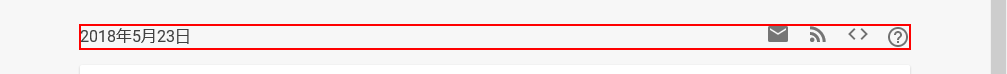
Task: Robotic Enterprise Framework
Workflow: Main

Step 1: Find Element 'DIV' on the element

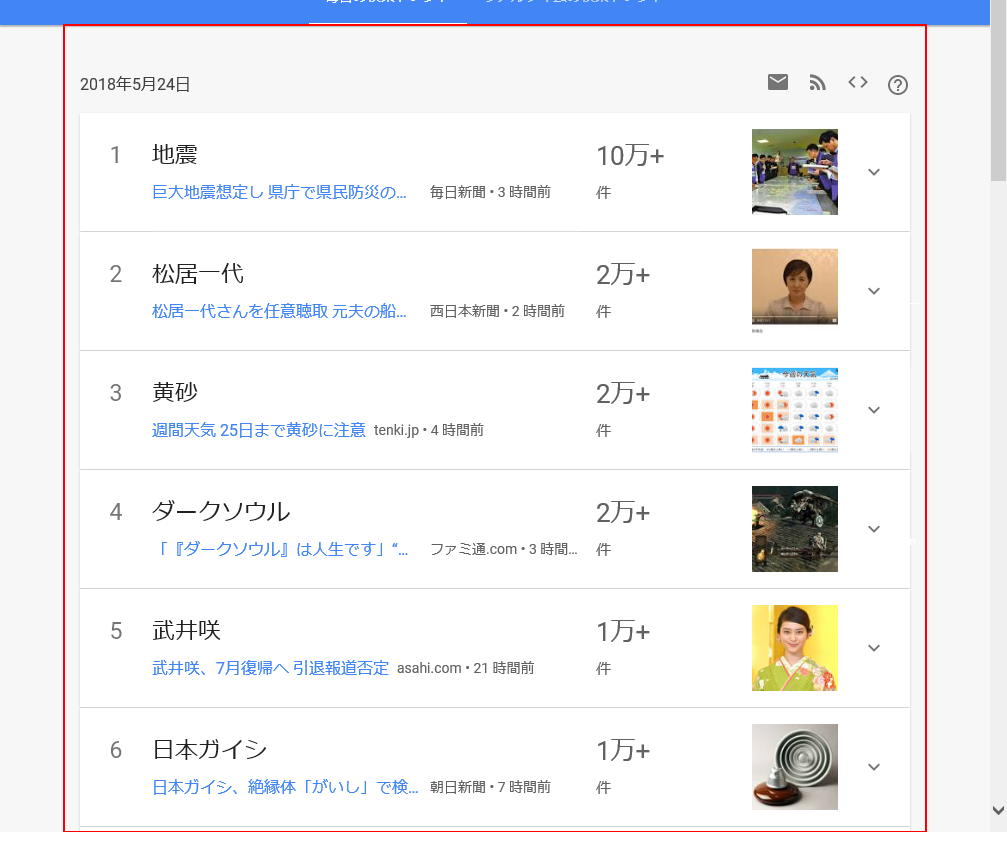
Step 2: get-text from the element